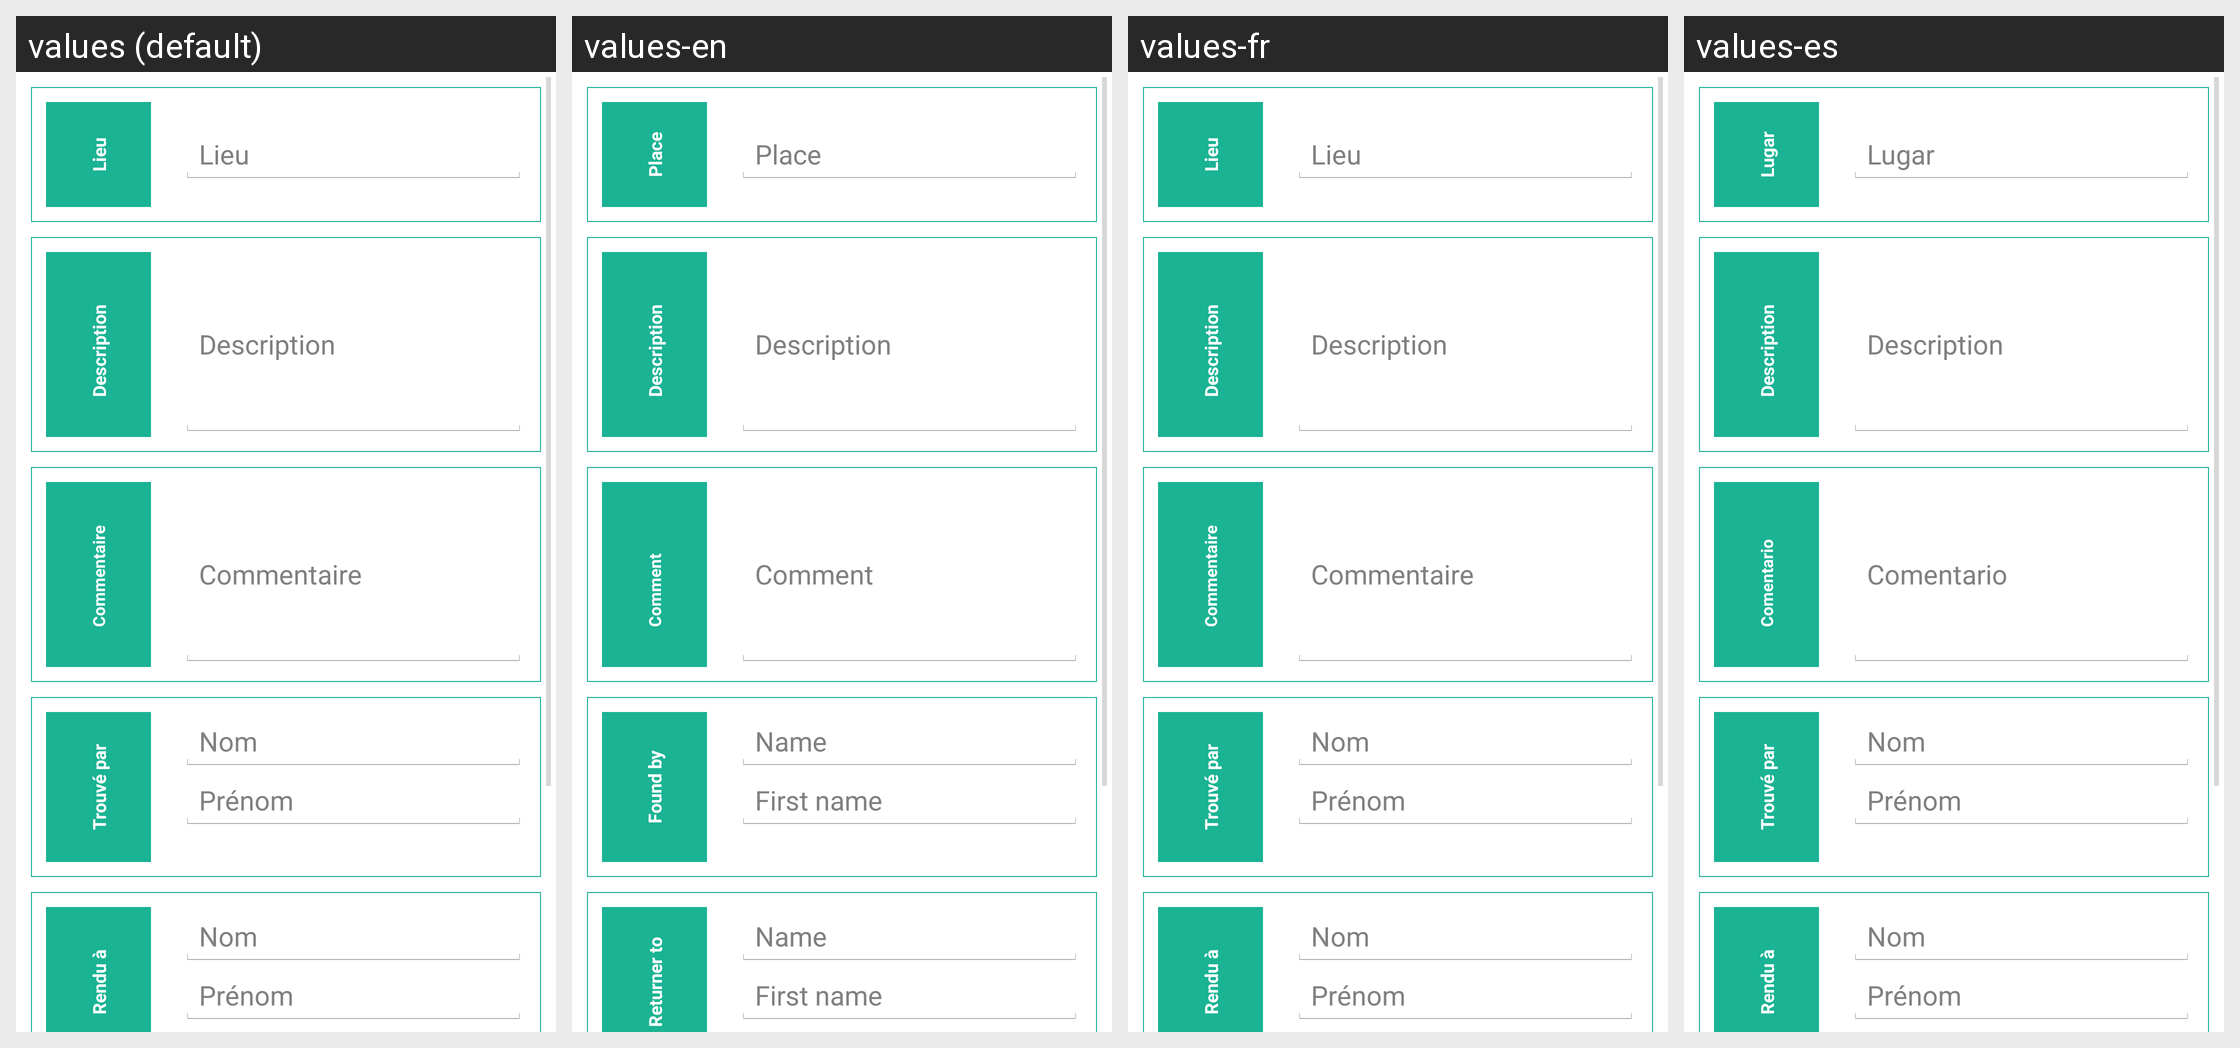

For this localized Android screen grid, give each drawn string resource with its value in every locale shown.
Android screen res/layout/activity_view_objet_trouve.xml rendered under 4 locales, left to right: values (default), values-en, values-fr, values-es. Device: Nexus 5 (rendered at 1080×1920; each locale shown at half size, 540×960, under a caption strip naming it); theme AppTheme.
Strings drawn on this screen, with the default value and each locale's value (text and hints the layout hard-codes, and strings that could not be matched under every locale, appear in the picture but are not listed):

panne_h1
  values: Lieu
  values-en: Place
  values-fr: Lieu
  values-es: Lugar

desc_panne
  values: Description
  values-en: Description
  values-fr: Description
  values-es: Description  [not translated; the default value is used]

comment
  values: Commentaire
  values-en: Comment
  values-fr: Commentaire
  values-es: Comentario

trouve
  values: Trouvé par
  values-en: Found by
  values-fr: Trouvé par
  values-es: Trouvé par  [not translated; the default value is used]

nom
  values: Nom
  values-en: Name
  values-fr: Nom
  values-es: Nom  [not translated; the default value is used]

prenom
  values: Prénom
  values-en: First name
  values-fr: Prénom
  values-es: Prénom  [not translated; the default value is used]

rendu
  values: Rendu à
  values-en: Returner to
  values-fr: Rendu à
  values-es: Rendu à  [not translated; the default value is used]
